Run: headless pygame with SDL's dummy video driver; simulated clock (each Clock.tick advances the game by its frame time, no real sleeping); random seed 0; keys injected as events and as key.get_pressed() state; no mouse input; restart key R tapped at the start of phases 3 and 4.
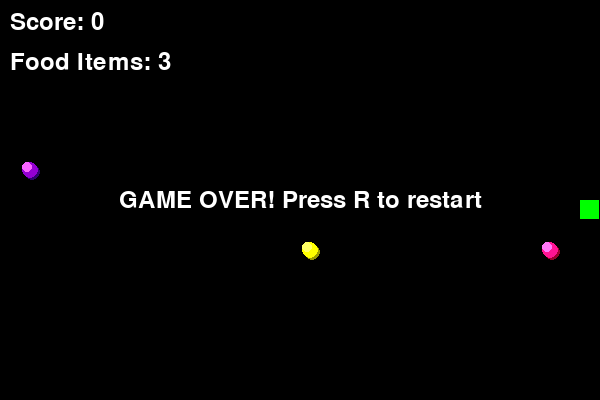
Frame 1 of 4 · flips 1–60 · no input
Frame 2 of 4 · flips 61–180 · tapped SPACE, RETURN · held RIGHT (→), D · screen unchanged from frame 1, image omitted
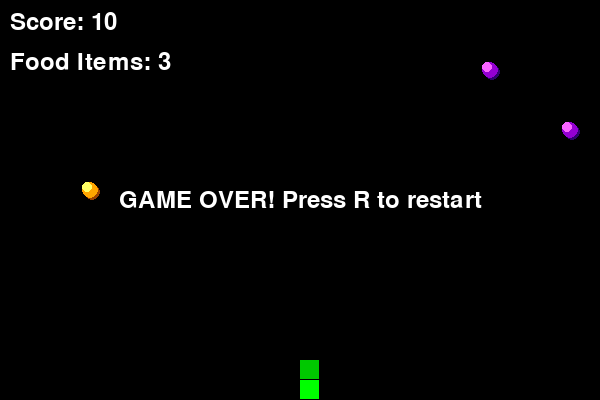
Frame 3 of 4 · flips 181–300 · tapped R · held DOWN (↓), S
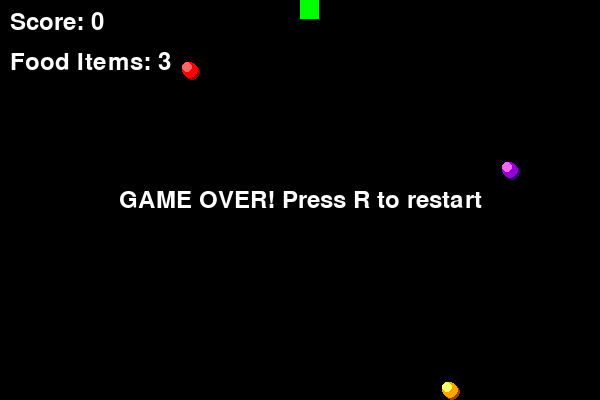
Frame 4 of 4 · flips 301–420 · tapped R · held LEFT (←), A, UP (↑), W

The pygame program that drew these frames:

#!/usr/bin/env python3
"""
Snake Game - Backup Demo Version
Simple, reliable implementation for workshop demos
"""

import pygame
import random
import sys

# Initialize Pygame
pygame.init()

# Constants
WINDOW_WIDTH = 600
WINDOW_HEIGHT = 400
GRID_SIZE = 20
GRID_WIDTH = WINDOW_WIDTH // GRID_SIZE
GRID_HEIGHT = WINDOW_HEIGHT // GRID_SIZE

# Colors
BLACK = (0, 0, 0)
WHITE = (255, 255, 255)
GREEN = (0, 255, 0)
DARK_GREEN = (0, 200, 0)
RED = (255, 0, 0)
ORANGE = (255, 165, 0)
YELLOW = (255, 255, 0)
PINK = (255, 20, 147)
PURPLE = (148, 0, 211)

FOOD_COLORS = [RED, ORANGE, YELLOW, PINK, PURPLE]

class SnakeGame:
    def __init__(self):
        self.screen = pygame.display.set_mode((WINDOW_WIDTH, WINDOW_HEIGHT))
        pygame.display.set_caption("Snake Game - LLM Workshop Demo")
        self.clock = pygame.time.Clock()
        self.font = pygame.font.Font(None, 36)
        
        self.reset_game()
    
    def reset_game(self):
        # Snake starts in the middle
        self.snake = [(GRID_WIDTH // 2, GRID_HEIGHT // 2)]
        self.direction = (1, 0)  # Moving right
        self.score = 0
        self.game_over = False
        
        # Create multiple food items
        self.foods = []
        self.spawn_food()
        self.spawn_food()
        self.spawn_food()
    
    def spawn_food(self):
        """Spawn a food item at a random location not occupied by snake or other food"""
        max_attempts = 100
        for _ in range(max_attempts):
            x = random.randint(0, GRID_WIDTH - 1)
            y = random.randint(0, GRID_HEIGHT - 1)
            
            # Check if position is free
            if (x, y) not in self.snake and not any((x, y) == food[:2] for food in self.foods):
                color = random.choice(FOOD_COLORS)
                self.foods.append((x, y, color))
                break
    
    def handle_input(self):
        """Handle WASD key input"""
        keys = pygame.key.get_pressed()
        
        # WASD controls
        if keys[pygame.K_w] and self.direction != (0, 1):  # W - up
            self.direction = (0, -1)
        elif keys[pygame.K_s] and self.direction != (0, -1):  # S - down
            self.direction = (0, 1)
        elif keys[pygame.K_a] and self.direction != (1, 0):  # A - left
            self.direction = (-1, 0)
        elif keys[pygame.K_d] and self.direction != (-1, 0):  # D - right
            self.direction = (1, 0)
    
    def update(self):
        """Update game state"""
        if self.game_over:
            return
        
        # Move snake
        head_x, head_y = self.snake[0]
        new_head = (head_x + self.direction[0], head_y + self.direction[1])
        
        # Check wall collision
        if (new_head[0] < 0 or new_head[0] >= GRID_WIDTH or 
            new_head[1] < 0 or new_head[1] >= GRID_HEIGHT):
            self.game_over = True
            return
        
        # Check self collision
        if new_head in self.snake:
            self.game_over = True
            return
        
        # Add new head
        self.snake.insert(0, new_head)
        
        # Check food collision
        food_eaten = False
        for i, food in enumerate(self.foods):
            if new_head[0] == food[0] and new_head[1] == food[1]:
                self.score += 10
                self.foods.pop(i)
                self.spawn_food()  # Spawn new food
                food_eaten = True
                break
        
        # Remove tail if no food eaten
        if not food_eaten:
            self.snake.pop()
    
    def draw_3d_food(self, x, y, color):
        """Draw food with 3D effect"""
        pixel_x = x * GRID_SIZE
        pixel_y = y * GRID_SIZE
        
        # Create shadow
        shadow_color = tuple(max(0, c - 100) for c in color)
        pygame.draw.circle(self.screen, shadow_color, 
                         (pixel_x + GRID_SIZE//2 + 2, pixel_y + GRID_SIZE//2 + 2), 
                         GRID_SIZE//2 - 2)
        
        # Main food circle
        pygame.draw.circle(self.screen, color, 
                         (pixel_x + GRID_SIZE//2, pixel_y + GRID_SIZE//2), 
                         GRID_SIZE//2 - 2)
        
        # Highlight
        highlight_color = tuple(min(255, c + 100) for c in color)
        pygame.draw.circle(self.screen, highlight_color, 
                         (pixel_x + GRID_SIZE//2 - 3, pixel_y + GRID_SIZE//2 - 3), 
                         GRID_SIZE//4)
    
    def render(self):
        """Render the game"""
        self.screen.fill(BLACK)
        
        # Draw snake
        for i, segment in enumerate(self.snake):
            x, y = segment
            pixel_x = x * GRID_SIZE
            pixel_y = y * GRID_SIZE
            
            # Snake head is brighter
            color = GREEN if i == 0 else DARK_GREEN
            pygame.draw.rect(self.screen, color, 
                           (pixel_x, pixel_y, GRID_SIZE-1, GRID_SIZE-1))
        
        # Draw food items with 3D effect
        for food in self.foods:
            x, y, color = food
            self.draw_3d_food(x, y, color)
        
        # Draw score
        score_text = self.font.render(f"Score: {self.score}", True, WHITE)
        self.screen.blit(score_text, (10, 10))
        
        # Draw food count
        food_count_text = self.font.render(f"Food Items: {len(self.foods)}", True, WHITE)
        self.screen.blit(food_count_text, (10, 50))
        
        # Draw game over
        if self.game_over:
            game_over_text = self.font.render("GAME OVER! Press R to restart", True, WHITE)
            text_rect = game_over_text.get_rect(center=(WINDOW_WIDTH//2, WINDOW_HEIGHT//2))
            self.screen.blit(game_over_text, text_rect)
        
        pygame.display.flip()
    
    def run(self):
        """Main game loop"""
        print("Snake Game Controls: W/A/S/D to move, R to restart, ESC to quit")
        print("Collect the colorful food items to grow and increase your score!")
        
        running = True
        while running:
            # Handle events
            for event in pygame.event.get():
                if event.type == pygame.QUIT:
                    running = False
                elif event.type == pygame.KEYDOWN:
                    if event.key == pygame.K_r:  # Restart
                        self.reset_game()
                    elif event.key == pygame.K_ESCAPE:  # Quit
                        running = False
            
            # Handle continuous input
            self.handle_input()
            
            # Update game
            self.update()
            
            # Render
            self.render()
            
            # Control game speed
            self.clock.tick(20)  # 10 FPS for smooth movement
        
        pygame.quit()
        sys.exit()

if __name__ == "__main__":
    game = SnakeGame()
    game.run()
